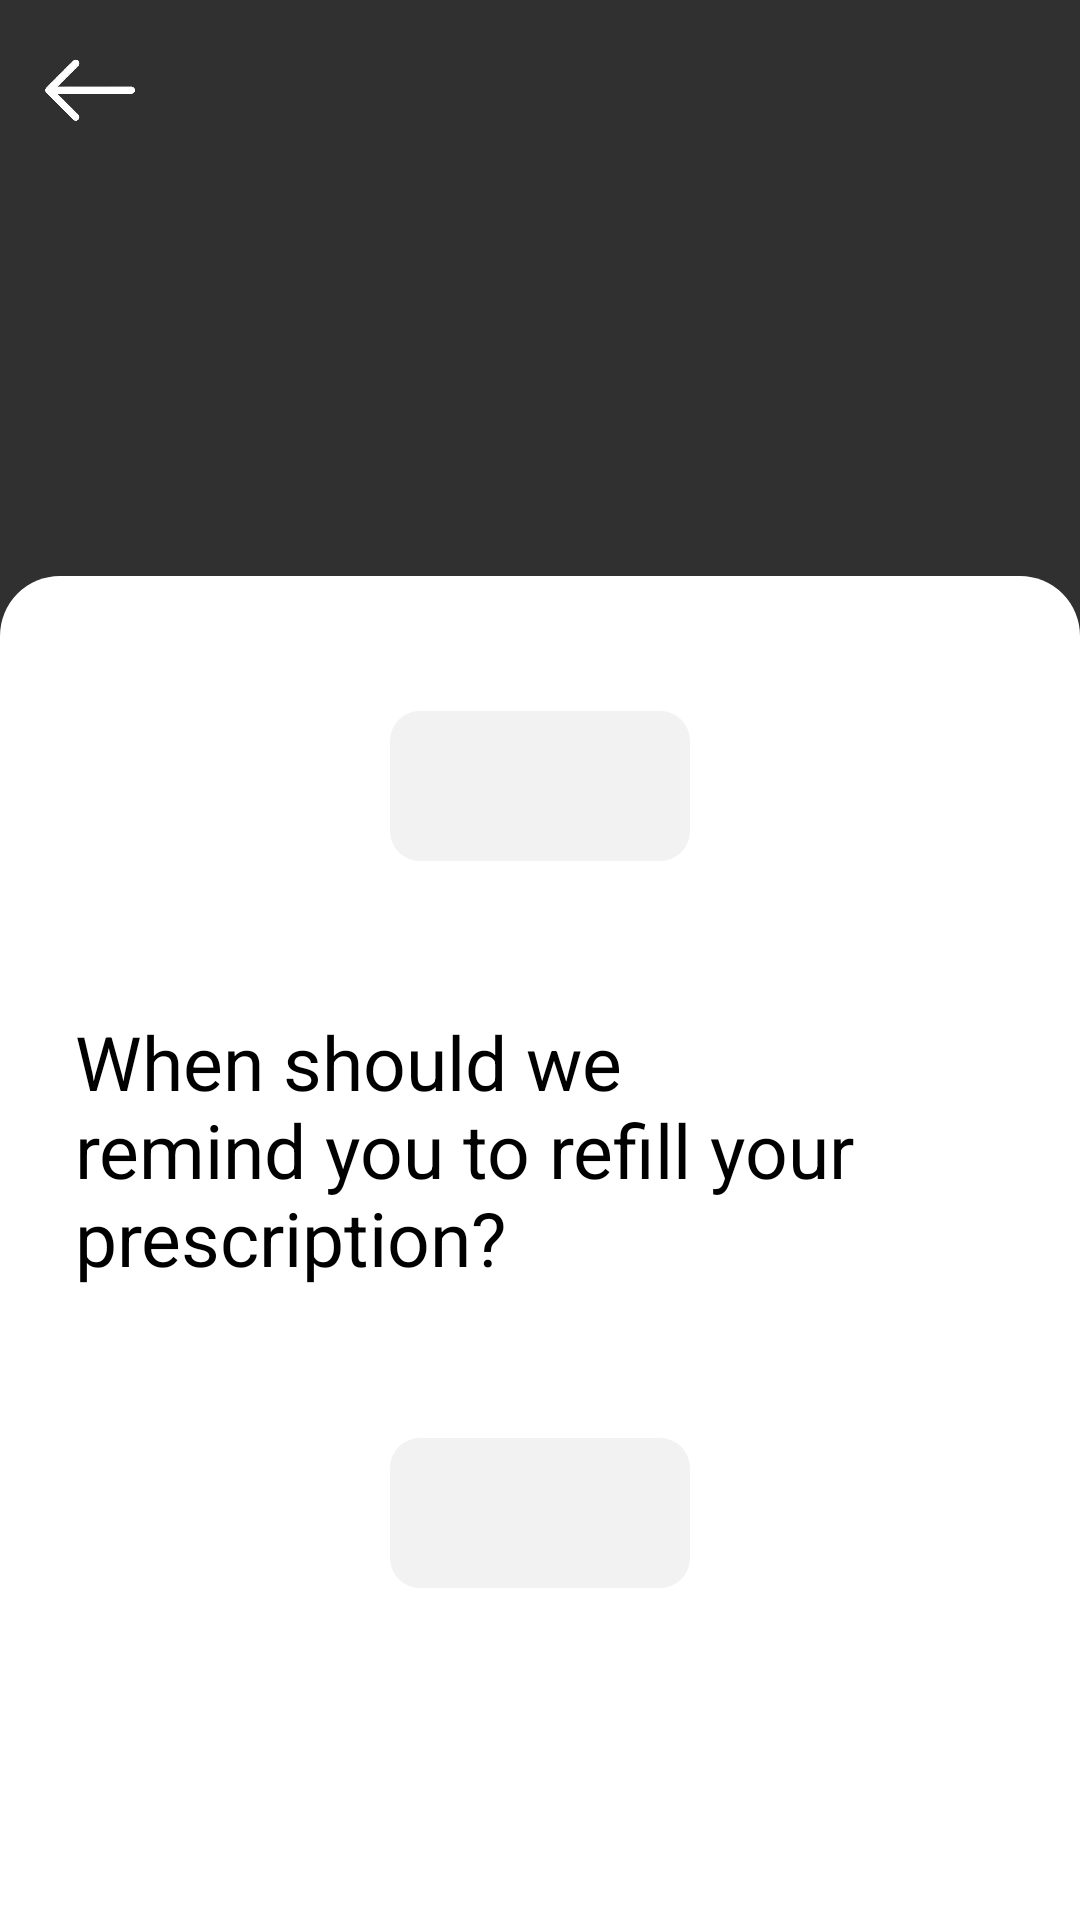

Android layout source for this screen:
<!-- AndroidManifest.xml: application theme Theme.HealthManagerRegistration -->
<!-- res/layout/fragment_add_med_count.xml -->
<androidx.constraintlayout.widget.ConstraintLayout xmlns:android="http://schemas.android.com/apk/res/android"
    xmlns:app="http://schemas.android.com/apk/res-auto"
    xmlns:tools="http://schemas.android.com/tools"
    android:layout_width="match_parent"
    android:layout_height="match_parent"
    android:layout_gravity="bottom"
    android:elevation="20dp"
    android:orientation="vertical"
    >

    <ImageView
        android:id="@+id/back"
        android:layout_width="40dp"
        android:layout_height="40dp"
        android:layout_marginStart="10dp"
        android:layout_marginTop="10dp"
        android:clickable="true"
        app:layout_constraintStart_toStartOf="parent"
        app:layout_constraintTop_toTopOf="parent"
        app:srcCompat="@drawable/back_icon" />


    <LinearLayout
        android:id="@+id/linearLayout2"
        android:layout_width="match_parent"
        android:layout_height="0dp"
        android:layout_alignParentBottom="true"
        android:background="@drawable/background_rounded_corners"
        android:orientation="vertical"
        android:padding="25dp"
        app:layout_constraintBottom_toBottomOf="parent"
        app:layout_constraintEnd_toEndOf="parent"
        app:layout_constraintHeight_percent="0.7"
        app:layout_constraintStart_toStartOf="parent"
        tools:ignore="MissingConstraints">

    <ScrollView
        android:layout_width="match_parent"
        android:layout_height="match_parent"
        tools:ignore="MissingConstraints"
        >
        <LinearLayout
            android:layout_width="match_parent"
            android:layout_height="wrap_content"
            android:orientation="vertical">

        <EditText
            android:id="@+id/pills_count"
            android:layout_width="100dp"
            android:layout_height="50dp"
            android:gravity="center"
            android:layout_marginTop="20dp"
            android:textColor="@color/black"
            android:inputType="number"
            android:background="@drawable/edit_text_background"
            android:layout_gravity="center"
            android:maxLength="5"

            />

        <TextView
            android:layout_width="match_parent"
            android:layout_height="wrap_content"
            android:textSize="25sp"
            android:textColor="@color/black"
            android:layout_marginBottom="50dp"
            android:layout_marginTop="50dp"
            android:text="@string/when_should_we_remind_you_to_refill_your_prescription"
            />
        <EditText
            android:id="@+id/pills_remind_count"
            android:layout_width="100dp"
            android:layout_height="50dp"
            android:gravity="center"
            android:textColor="@color/black"
            android:inputType="number"
            android:background="@drawable/edit_text_background"
            android:layout_gravity="center"
            android:maxLength="5"

            />
        <Button
            android:id="@+id/next"
            android:layout_width="300dp"
            android:layout_height="40dp"
            android:layout_gravity="center"
            android:layout_marginBottom="50dp"
            android:background="@drawable/button_background"
            android:textAllCaps="false"
            android:text="@string/next"
            android:layout_marginTop="100dp"
            android:textColor="@color/white"
            app:layout_constraintBottom_toBottomOf="@+id/linearLayout2"
            app:layout_constraintEnd_toEndOf="parent"
            app:layout_constraintStart_toStartOf="parent" />
        </LinearLayout>
    </ScrollView>
    </LinearLayout>




</androidx.constraintlayout.widget.ConstraintLayout>
<!-- resources referenced by this layout -->
<resources>
  <color name="black">#FF000000</color>
  <color name="white">#FFFFFFFF</color>
  <!-- drawable back_icon: png bitmap (drawable, 16363 bytes) -->
  <!-- drawable background_rounded_corners (drawable) -->
  <layer-list xmlns:android="http://schemas.android.com/apk/res/android">
      <item>
          <shape android:shape="rectangle">
              <corners android:topLeftRadius="20dp" android:topRightRadius="20dp" />
              <solid android:color="@color/white" />
          </shape>
      </item>
  </layer-list>
  <!-- drawable button_background (drawable) -->
  <?xml version="1.0" encoding="utf-8"?>
  <selector xmlns:android="http://schemas.android.com/apk/res/android">
  
      
      <item android:state_pressed="true">
          <shape android:shape="rectangle">
              <corners android:radius="15dp"/>
              <solid android:color="@color/pressed_button_color"/>
  
          </shape>
      </item>
  
      
      <item>
          <shape android:shape="rectangle">
              <corners android:radius="15dp"/>
              <solid android:color="@color/my_color"/>
          </shape>
      </item>
  </selector>
  <!-- drawable edit_text_background (drawable) -->
  <?xml version="1.0" encoding="utf-8"?>
  <selector xmlns:android="http://schemas.android.com/apk/res/android">
  
      <item>
          <shape android:shape="rectangle">
              <corners android:radius="10dp"/>
              <solid android:color="@color/et_background"/>
          </shape>
      </item>
  </selector>
  <string name="next">Next</string>
  <string name="when_should_we_remind_you_to_refill_your_prescription">When should we remind you to refill your prescription?</string>
  <style name="Theme.HealthManagerRegistration" parent="Base.Theme.HealthManagerRegistration" />
  <color name="pressed_button_color">#157169</color>
  <color name="my_color">#1a998e</color>
  <color name="et_background">#f2f2f2</color>
  <style name="Base.Theme.HealthManagerRegistration" parent="Theme.AppCompat.NoActionBar">
          <item name="android:statusBarColor">@color/my_color</item>
  
          <item name="android:navigationBarColor">@color/gray</item>
  
  
      </style>
  <color name="gray">#F8F7F7</color>
</resources>
